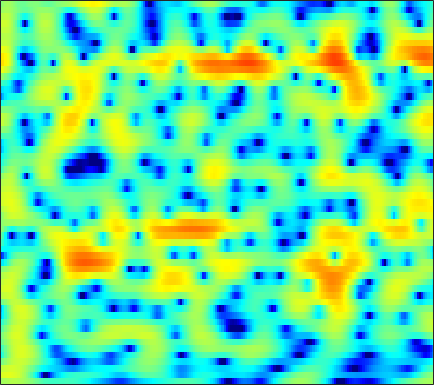

Values plotted in this chart, from the file beside it:
1.0932, 1.3064, 1.5548, 1.7805, 1.9019, 2.0075, 2.0468, 2.0292, 1.9411, 1.7683, 1.5173, 1.2823, 0.92877, 0.51901, 0.17772, -0.28184, -0.76877, -1.1189, -1.5597, -1.9395, -2.2705, -2.468, -2.6633, -2.7786
3.382, 3.596, 3.801, 3.913, 3.936, 3.872, 3.698, 3.492, 3.107, 2.592, 1.929, 1.329, 0.3759, -0.7808, -1.798, -3.405, -5.382, -7.199, -10.31, -14.84, -22.7, -25.03, -16.99, -12.65
2.351, 2.627, 2.925, 3.145, 3.251, 3.313, 3.271, 3.17, 2.943, 2.602, 2.146, 1.724, 1.062, 0.2977, -0.3396, -1.258, -2.224, -2.955, -3.878, -4.705, -5.393, -5.795, -6.203, -6.519
-0.6564, -0.004584, 0.7927, 1.488, 1.936, 2.412, 2.752, 2.918, 3.02, 2.999, 2.842, 2.647, 2.289, 1.829, 1.423, 0.8078, 0.1114, -0.4477, -1.239, -2.07, -2.937, -3.6, -4.492, -5.409
-4.77, -3.104, -1.286, 0.1635, 1.05, 2.002, 2.716, 3.108, 3.46, 3.626, 3.622, 3.51, 3.237, 2.808, 2.391, 1.708, 0.8799, 0.16, -0.9461, -2.221, -3.682, -4.902, -6.691, -8.605
-3.337, -2.133, -0.7004, 0.5225, 1.298, 2.154, 2.805, 3.165, 3.48, 3.611, 3.57, 3.427, 3.092, 2.603, 2.141, 1.401, 0.5288, -0.2105, -1.322, -2.594, -4.048, -5.281, -7.15, -9.274
-1.224, -0.4406, 0.529, 1.387, 1.935, 2.527, 2.947, 3.155, 3.27, 3.201, 2.942, 2.627, 2.045, 1.29, 0.6279, -0.3575, -1.397, -2.173, -3.122, -3.902, -4.47, -4.763, -4.984, -5.051
-0.5508, 0.2509, 1.208, 2.031, 2.553, 3.101, 3.466, 3.611, 3.616, 3.397, 2.941, 2.427, 1.49, 0.2234, -0.9817, -3.032, -5.745, -8.389, -12.84, -15.41, -12.18, -9.552, -6.978, -5.138
-2.251, -1.173, 0.07566, 1.11, 1.752, 2.441, 2.927, 3.163, 3.28, 3.177, 2.841, 2.44, 1.691, 0.6898, -0.2236, -1.659, -3.26, -4.464, -5.786, -6.372, -6.071, -5.455, -4.462, -3.478
-4.187, -3.066, -1.663, -0.4033, 0.4129, 1.328, 2.032, 2.423, 2.76, 2.9, 2.828, 2.643, 2.225, 1.653, 1.139, 0.3854, -0.4255, -1.028, -1.781, -2.396, -2.837, -3.031, -3.106, -2.985
-7.154, -5.375, -3.189, -1.303, -0.12, 1.179, 2.165, 2.716, 3.223, 3.49, 3.533, 3.433, 3.134, 2.655, 2.183, 1.405, 0.4411, -0.3912, -1.663, -3.11, -4.717, -5.914, -7.154, -7.399
-8.065, -5.492, -2.762, -0.7191, 0.477, 1.712, 2.609, 3.084, 3.482, 3.633, 3.584, 3.432, 3.082, 2.568, 2.079, 1.29, 0.3321, -0.5314, -1.949, -3.812, -6.292, -8.739, -12.71, -13.81
-0.9596, -0.3175, 0.5402, 1.335, 1.829, 2.316, 2.582, 2.641, 2.536, 2.238, 1.782, 1.349, 0.7294, 0.09581, -0.3401, -0.8674, -1.331, -1.665, -2.099, -2.533, -2.947, -3.204, -3.351, -3.207
2.256, 2.545, 2.852, 3.039, 3.083, 2.986, 2.656, 2.24, 1.442, 0.3308, -1.116, -2.413, -4.333, -6.067, -6.829, -6.799, -5.921, -5.124, -4.105, -3.248, -2.535, -2.089, -1.543, -1.026
3.055, 3.35, 3.598, 3.672, 3.592, 3.281, 2.72, 2.099, 0.9471, -0.6033, -2.7, -4.742, -8.403, -13.56, -16.9, -13.97, -10.12, -8.167, -6.323, -4.993, -3.949, -3.242, -2.372, -1.541
2.381, 2.84, 3.271, 3.483, 3.493, 3.312, 2.898, 2.436, 1.607, 0.5298, -0.7438, -1.809, -3.294, -4.671, -5.514, -6.371, -6.944, -7.242, -7.591, -7.835, -7.777, -7.335, -6.253, -4.778
1.52, 2.038, 2.551, 2.889, 3.037, 3.082, 2.947, 2.724, 2.278, 1.636, 0.8072, 0.0853, -0.9997, -2.244, -3.277, -4.795, -6.58, -8.187, -10.91, -14.85, -21.95, -26.85, -16.47, -10.66
-0.0316, 0.2809, 0.7524, 1.264, 1.63, 2.031, 2.262, 2.32, 2.228, 1.925, 1.412, 0.9003, 0.01208, -1.123, -2.138, -3.749, -5.687, -7.381, -9.86, -12.41, -14.44, -14.82, -13.31, -10.31
-6.207, -5.851, -4.283, -2.516, -1.373, -0.1634, 0.6958, 1.128, 1.45, 1.526, 1.365, 1.081, 0.5177, -0.2682, -1.016, -2.264, -3.819, -5.223, -7.61, -10.8, -15.67, -20.67, -16.04, -9.657
-14.13, -12.62, -8.756, -5.922, -4.405, -2.967, -1.956, -1.416, -0.9442, -0.6942, -0.624, -0.6935, -0.9014, -1.219, -1.54, -2.051, -2.627, -3.105, -3.755, -4.279, -4.531, -4.394, -3.623, -2.3
-4.592, -5.036, -5.228, -5.136, -4.969, -4.657, -4.346, -4.133, -3.893, -3.742, -3.675, -3.659, -3.666, -3.675, -3.625, -3.465, -3.221, -2.967, -2.535, -2.053, -1.452, -0.9266, -0.1514, 0.7318
-2.367, -3.396, -4.768, -6.037, -6.793, -7.323, -7.297, -7.061, -6.665, -6.453, -6.596, -6.86, -7.371, -7.737, -7.636, -6.785, -5.385, -4.231, -2.724, -1.398, -0.2316, 0.5624, 1.486, 2.31
-0.9084, -2.535, -5.402, -9.641, -14.86, -22.44, -13.48, -10.07, -7.714, -6.797, -7.013, -7.989, -10.77, -17.17, -39.77, -13.97, -7.691, -4.864, -2.218, -0.3139, 1.1, 1.91, 2.797, 3.454
0.8257, -0.03277, -1.408, -2.919, -3.92, -4.577, -4.227, -3.656, -2.906, -2.506, -2.498, -2.765, -3.286, -3.737, -3.735, -3.099, -1.947, -1.009, 0.1148, 1.033, 1.724, 2.09, 2.422, 2.628
0.3757, 0.7845, 1.082, 1.184, 1.208, 1.217, 1.266, 1.302, 1.332, 1.293, 1.161, 1.025, 0.7925, 0.5834, 0.4634, 0.3502, 0.3054, 0.2792, 0.2013, 0.02131, -0.3487, -0.7124, -1.392, -2.108
-0.02062, 1.032, 2.011, 2.639, 2.948, 3.186, 3.261, 3.232, 3.08, 2.818, 2.434, 2.088, 1.549, 0.9662, 0.512, -0.1034, -0.7218, -1.189, -1.841, -2.634, -3.704, -4.794, -6.887, -10.25
1.769, 2.401, 3.079, 3.565, 3.791, 3.929, 3.875, 3.717, 3.349, 2.801, 2.078, 1.407, 0.3735, -0.8392, -1.828, -3.144, -4.313, -4.977, -5.553, -5.87, -6.176, -6.602, -7.394, -8.539
3.009, 3.381, 3.775, 4.025, 4.107, 4.065, 3.845, 3.552, 2.987, 2.199, 1.17, 0.2063, -1.401, -3.474, -5.464, -8.973, -13.78, -16.68, -14.05, -10.42, -8.098, -6.936, -5.927, -5.26
2.991, 3.317, 3.626, 3.771, 3.777, 3.625, 3.302, 2.936, 2.294, 1.469, 0.4501, -0.4527, -1.878, -3.572, -5.059, -7.281, -9.423, -10.25, -9.611, -7.815, -6.107, -5.03, -3.938, -3.12
2.329, 2.689, 3.008, 3.138, 3.104, 2.881, 2.455, 2.014, 1.278, 0.4315, -0.4785, -1.139, -1.944, -2.625, -3.042, -3.444, -3.629, -3.593, -3.305, -2.832, -2.273, -1.879, -1.432, -1.126
1.639, 2.112, 2.549, 2.746, 2.708, 2.41, 1.793, 1.128, -0.04415, -1.485, -3.009, -3.967, -4.552, -4.206, -3.548, -2.538, -1.573, -0.9431, -0.228, 0.3142, 0.7046, 0.8747, 0.9418, 0.8023
0.1645, 0.9838, 1.795, 2.247, 2.349, 2.136, 1.493, 0.6696, -0.9715, -3.524, -7.699, -13.56, -24.15, -9.696, -5.732, -2.51, -0.4212, 0.6925, 1.749, 2.436, 2.791, 2.865, 2.692, 2.206
-2.808, -1.531, -0.2761, 0.5273, 0.8817, 1.016, 0.8034, 0.4035, -0.4125, -1.503, -2.652, -3.311, -3.482, -2.739, -1.797, -0.4249, 0.8085, 1.582, 2.369, 2.889, 3.116, 3.098, 2.792, 2.15
-4.388, -3.332, -2.174, -1.285, -0.8072, -0.3894, -0.2133, -0.2053, -0.3279, -0.5267, -0.7036, -0.762, -0.6818, -0.3762, -0.02739, 0.549, 1.166, 1.616, 2.14, 2.519, 2.711, 2.705, 2.477, 1.968
-5.428, -4.551, -3.442, -2.506, -1.957, -1.431, -1.145, -1.054, -1.07, -1.173, -1.305, -1.364, -1.329, -1.102, -0.8045, -0.2668, 0.3823, 0.8894, 1.541, 2.091, 2.5, 2.686, 2.76, 2.608
-8.271, -6.487, -4.657, -3.389, -2.734, -2.229, -2.073, -2.18, -2.567, -3.194, -3.969, -4.554, -5.107, -5.126, -4.657, -3.537, -2.15, -1.11, 0.1578, 1.237, 2.103, 2.618, 3.112, 3.402
-7.604, -5.92, -4.327, -3.33, -2.922, -2.764, -3.02, -3.481, -4.479, -5.999, -8.2, -10.59, -15.59, -20.98, -15.86, -9.952, -6.188, -4.115, -1.968, -0.3017, 1.016, 1.82, 2.683, 3.347
-2.708, -2.459, -2.202, -2.149, -2.287, -2.722, -3.475, -4.225, -5.481, -7.003, -8.756, -10.12, -11.67, -12.1, -11.22, -9.061, -6.751, -5.175, -3.361, -1.818, -0.5156, 0.3387, 1.361, 2.271
0.6482, 0.4471, 0.07501, -0.477, -1.03, -2.006, -3.271, -4.413, -6.136, -7.913, -9.42, -10.05, -10.08, -9.343, -8.498, -7.215, -5.977, -5.128, -4.144, -3.311, -2.535, -1.888, -0.8648, 0.3275
2.781, 2.468, 1.909, 1.152, 0.4256, -0.8264, -2.485, -4.093, -6.928, -11.12, -18.59, -24.28, -15.11, -10.4, -8.283, -6.439, -5.383, -5.027, -5.102, -5.869, -7.096, -7.754, -6.76, -3.91
2.666, 2.43, 1.999, 1.427, 0.8775, -0.04954, -1.225, -2.306, -4.018, -5.867, -7.428, -7.882, -7.3, -5.985, -5.04, -4.109, -3.651, -3.698, -4.363, -5.947, -8.745, -11.3, -10.38, -5.613
-0.08501, -0.08969, -0.1081, -0.2086, -0.3652, -0.6644, -1.067, -1.416, -1.898, -2.311, -2.553, -2.595, -2.457, -2.115, -1.821, -1.476, -1.257, -1.208, -1.312, -1.52, -1.71, -1.697, -1.3, -0.495
-4.778, -4.126, -3.319, -2.743, -2.458, -2.245, -2.158, -2.108, -1.996, -1.832, -1.554, -1.272, -0.8157, -0.3476, 0.0107, 0.4661, 0.8429, 1.076, 1.313, 1.482, 1.618, 1.699, 1.812, 1.884
-10.62, -8.062, -6.101, -5.061, -4.68, -4.539, -4.578, -4.583, -4.365, -3.776, -2.905, -2.139, -1.088, -0.1129, 0.5577, 1.351, 2.017, 2.43, 2.88, 3.193, 3.392, 3.464, 3.42, 3.196
-6.989, -6.317, -5.81, -5.866, -6.358, -7.654, -9.726, -11.62, -12.81, -10.48, -7.326, -5.322, -3.187, -1.47, -0.4198, 0.7261, 1.665, 2.242, 2.858, 3.322, 3.621, 3.746, 3.757, 3.596
-2.701, -2.97, -3.503, -4.427, -5.467, -7.423, -10.18, -12.68, -14.5, -12.01, -8.765, -6.795, -4.709, -3.035, -1.998, -0.8119, 0.1864, 0.8273, 1.539, 2.116, 2.531, 2.742, 2.929, 2.997
0.928, 0.5331, -0.1776, -1.119, -1.942, -3.176, -4.416, -5.212, -5.973, -6.214, -6.032, -5.712, -5.085, -4.306, -3.641, -2.665, -1.702, -1.016, -0.1875, 0.446, 0.9225, 1.176, 1.423, 1.614
4.463, 4.062, 3.306, 2.353, 1.511, 0.2293, -1.201, -2.304, -3.72, -5.085, -6.271, -6.991, -7.655, -7.828, -7.384, -6.125, -4.497, -3.314, -2.046, -1.237, -0.8665, -0.8669, -1.187, -1.516
6.632, 6.26, 5.503, 4.432, 3.402, 1.711, -0.402, -2.268, -5.011, -8.009, -10.71, -12.44, -15.56, -21.95, -23.99, -13.64, -8.2, -5.596, -3.434, -2.278, -2.177, -2.83, -5.024, -9.914
6.196, 5.966, 5.362, 4.352, 3.301, 1.45, -1.024, -3.466, -7.925, -15.26, -41.51, -20.58, -15.4, -13.12, -11.5, -8.946, -6.219, -4.495, -2.726, -1.676, -1.366, -1.552, -2.278, -3.116
4.169, 4.223, 3.95, 3.303, 2.568, 1.242, -0.4431, -1.946, -4.104, -6.182, -7.519, -7.803, -7.318, -6.321, -5.427, -4.181, -2.941, -2.089, -1.122, -0.4311, 0.01159, 0.1817, 0.256, 0.2322
2.32, 2.6, 2.649, 2.377, 1.978, 1.234, 0.3172, -0.4306, -1.442, -2.315, -2.921, -3.132, -3.108, -2.809, -2.436, -1.794, -1.107, -0.6061, -0.02434, 0.4298, 0.7529, 0.8874, 0.9345, 0.8123
1.759, 2.08, 2.238, 2.095, 1.819, 1.262, 0.5163, -0.1044, -0.9623, -1.713, -2.258, -2.458, -2.425, -2.07, -1.655, -0.9937, -0.3093, 0.1682, 0.7121, 1.116, 1.334, 1.377, 1.261, 0.9545
2.355, 2.603, 2.685, 2.471, 2.124, 1.401, 0.3735, -0.5917, -2.086, -3.739, -5.168, -5.692, -5.27, -3.935, -2.773, -1.331, -0.1237, 0.6087, 1.353, 1.844, 2.072, 2.077, 1.856, 1.383
2.91, 3.087, 3.087, 2.815, 2.403, 1.547, 0.2975, -0.9894, -3.348, -6.952, -13.61, -29.8, -13.22, -6.918, -4.21, -1.756, -0.06649, 0.8551, 1.729, 2.258, 2.499, 2.49, 2.236, 1.675
2.239, 2.431, 2.5, 2.334, 2.04, 1.418, 0.5295, -0.3163, -1.657, -3.108, -4.324, -4.752, -4.353, -3.181, -2.148, -0.8699, 0.1894, 0.8109, 1.424, 1.786, 1.928, 1.892, 1.657, 1.183
0.8544, 1.221, 1.511, 1.55, 1.436, 1.112, 0.6216, 0.2006, -0.3721, -0.8748, -1.207, -1.296, -1.192, -0.8906, -0.5839, -0.1352, 0.2579, 0.4898, 0.6894, 0.7789, 0.7533, 0.681, 0.5186, 0.3039
0.03774, 0.6983, 1.199, 1.329, 1.223, 0.8694, 0.3641, -0.04312, -0.5257, -0.8322, -0.9153, -0.8327, -0.6056, -0.3209, -0.1265, 0.05743, 0.1013, 0.03136, -0.2055, -0.5488, -0.9153, -1.127, -1.223, -1.06
